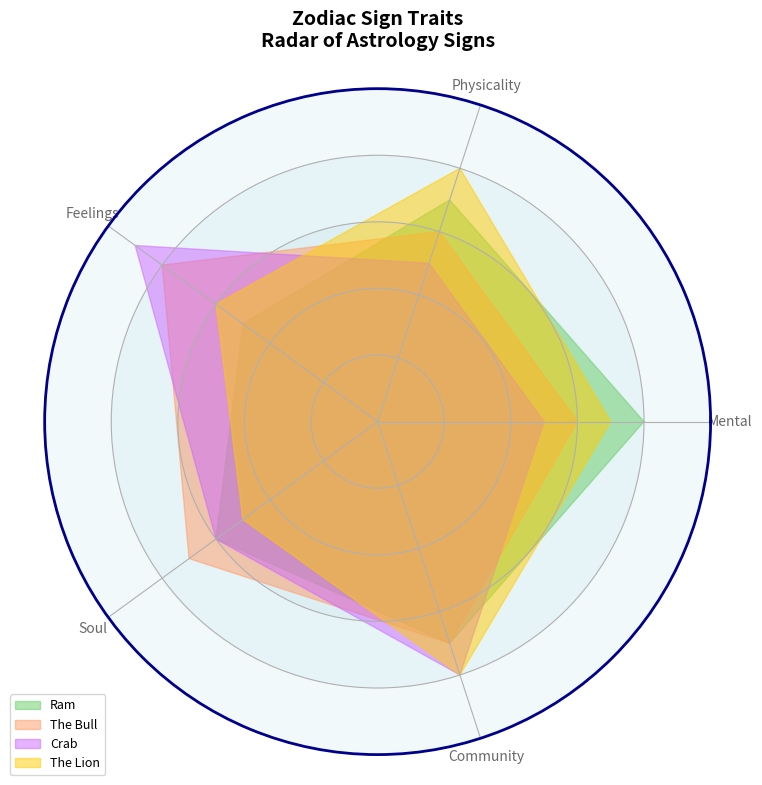

Write Python code to recreate this figure.
import numpy as np
import matplotlib.pyplot as plt
from matplotlib.patches import Circle

categories = ['Mental', 'Physicality', 'Feelings', 'Soul', 'Community']

aries = [8, 7, 5, 6, 7]
taurus = [6, 6, 8, 7, 7]
cancer = [5, 5, 9, 6, 8]
leo = [7, 8, 6, 5, 8]

zodiac_data = np.array([aries, taurus, cancer, leo])
labels = ['Ram', 'The Bull', 'Crab', 'The Lion']

num_vars = len(categories)
angles = np.linspace(0, 2 * np.pi, num_vars, endpoint=False).tolist()
angles += angles[:1]

def plot_radar(ax, data, colors, labels):
    for idx, d in enumerate(data):
        values = d.tolist()
        values += values[:1]
        ax.fill(angles, values, color=colors[idx], alpha=0.5, label=labels[idx])

fig, ax = plt.subplots(figsize=(8, 8), subplot_kw=dict(polar=True))

# Shuffled colors assignment for each data group
colors = ['#66cc66', '#ff9966', '#cc66ff', '#ffcc00']
plot_radar(ax, zodiac_data, colors, labels)

plt.xticks(angles[:-1], categories, color='dimgray', size=10)
ax.set_yticklabels([])
ax.set_ylim(0, 10)

for y in range(2, 11, 2):
    ax.add_patch(Circle((0, 0), y, transform=ax.transData._b, color='lightblue', alpha=0.15, lw=0.5, zorder=0))
    ax.text(y, -y*0.05, str(y), horizontalalignment='center', color='grey', size=10)

ax.spines['polar'].set_visible(True)
ax.spines['polar'].set_color('darkblue')
ax.spines['polar'].set_linewidth(2)

ax.set_title('Zodiac Sign Traits\nRadar of Astrology Signs', size=14, fontweight='bold', pad=30)
ax.legend(loc='best', bbox_to_anchor=(0.1, 0.1), fontsize=9)

plt.tight_layout()
plt.show()
